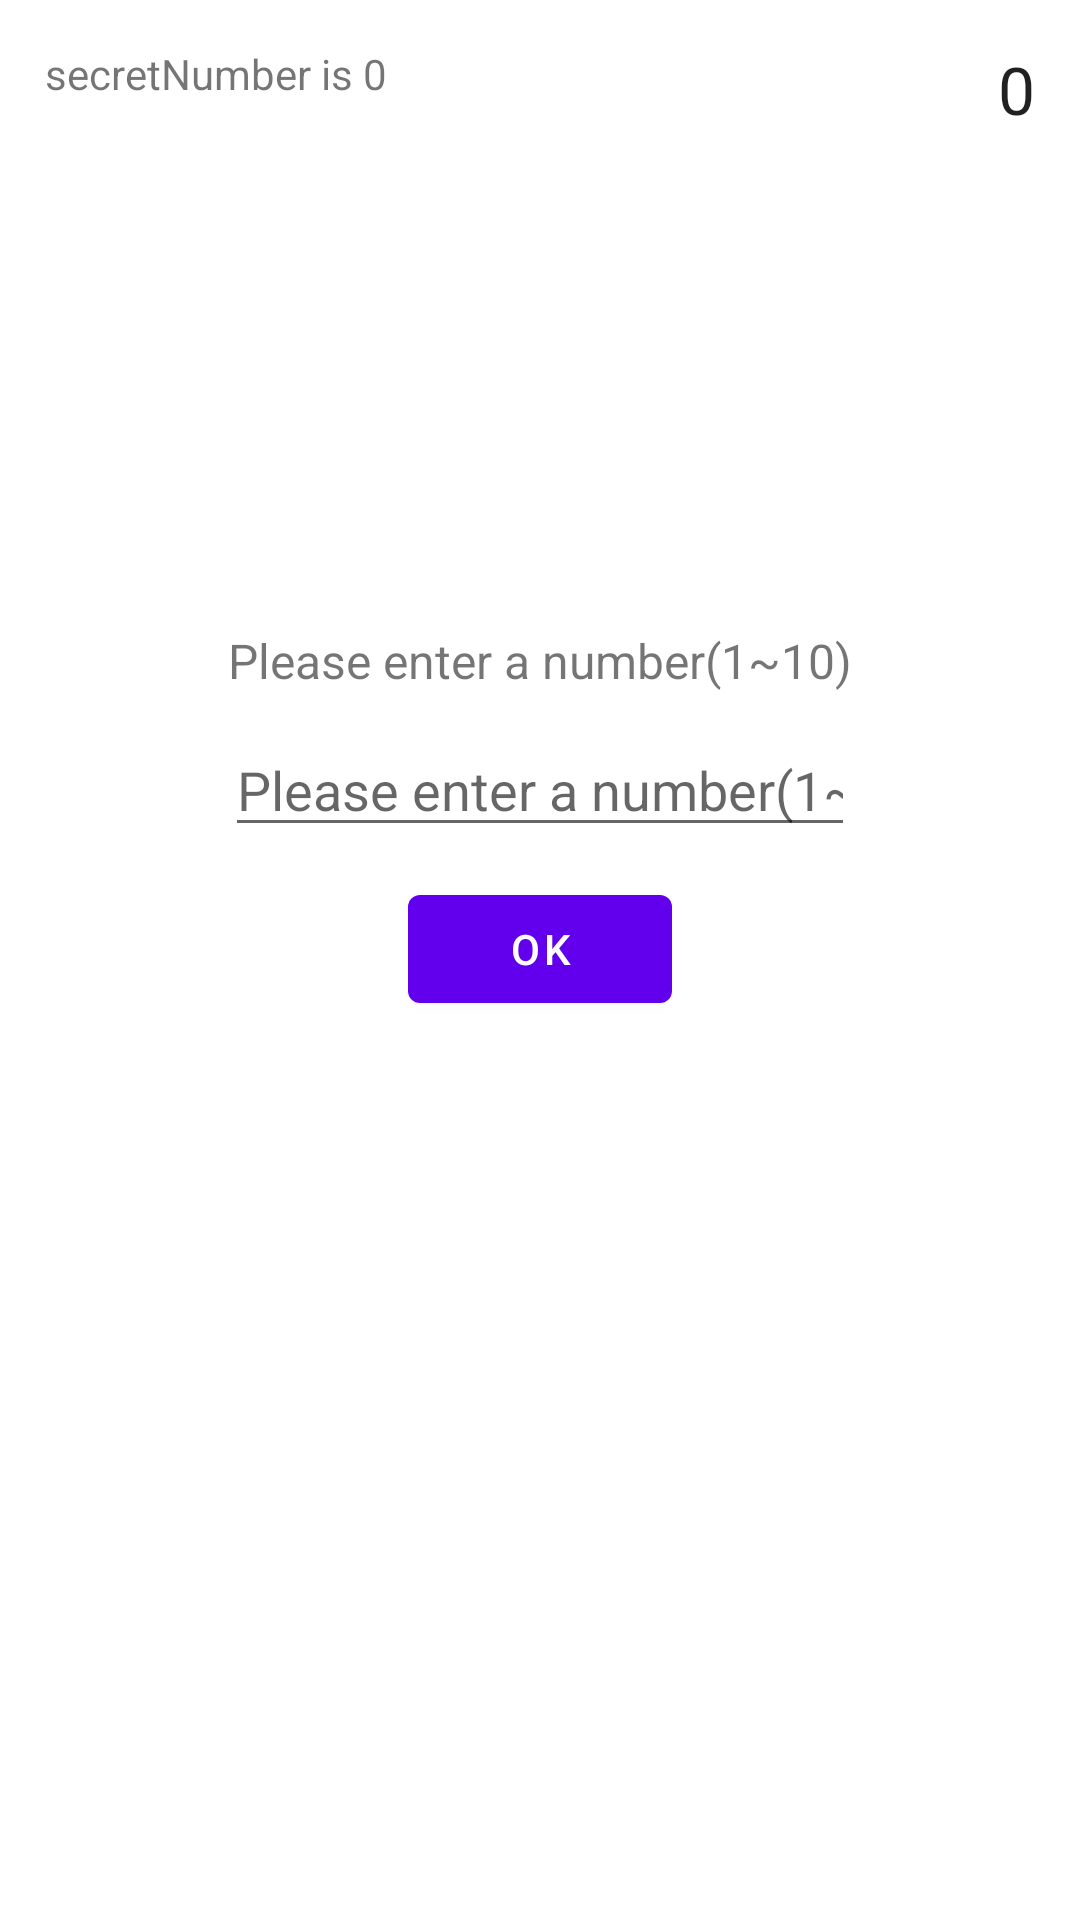

Here is an Android app screen rendered from its layout file. Give the layout XML and the strings, colors and styles it references.
<!-- AndroidManifest.xml: application theme AppTheme -->
<!-- res/layout/content_material.xml -->
<?xml version="1.0" encoding="utf-8"?>
<androidx.constraintlayout.widget.ConstraintLayout xmlns:android="http://schemas.android.com/apk/res/android"
        xmlns:app="http://schemas.android.com/apk/res-auto"
        xmlns:tools="http://schemas.android.com/tools"
        android:layout_width="match_parent"
        android:layout_height="match_parent"
        app:layout_behavior="@string/appbar_scrolling_view_behavior">

    <TextView
            android:id="@+id/tv_secret"
            android:layout_width="wrap_content"
            android:layout_height="wrap_content"
            android:text="secretNumber is 0"
            app:layout_constraintTop_toTopOf="parent"
            app:layout_constraintLeft_toLeftOf="parent"
            android:layout_margin="15dp" />

    <TextView
            android:id="@+id/tv_name"
            android:layout_width="wrap_content"
            android:layout_height="wrap_content"
            android:text="@string/please_enter_number"
            android:textSize="16sp"
            app:layout_constraintLeft_toLeftOf="parent"
            app:layout_constraintTop_toTopOf="parent"
            app:layout_constraintBottom_toBottomOf="parent"
            app:layout_constraintRight_toRightOf="parent"
            android:layout_marginBottom="200dp"/>

    <EditText
            android:id="@+id/edt_number"
            android:layout_width="wrap_content"
            android:layout_height="wrap_content"
            android:ems="10"
            android:inputType="number"
            android:gravity="center"
            android:layout_marginTop="10dp"
            app:layout_constraintTop_toBottomOf="@+id/tv_name"
            app:layout_constraintLeft_toLeftOf="parent"
            app:layout_constraintRight_toRightOf="parent"
            android:autofillHints="no"
            android:hint="@string/please_enter_number"/>

    <Button
            android:id="@+id/btn_guess"
            android:layout_width="wrap_content"
            android:layout_height="wrap_content"
            android:text="@string/ok"
            android:layout_marginTop="10dp"
            app:layout_constraintTop_toBottomOf="@+id/edt_number"
            app:layout_constraintLeft_toLeftOf="parent"
            app:layout_constraintRight_toRightOf="parent"
            android:onClick="check"/>

    <TextView
            android:id="@+id/tv_number"
            android:layout_width="wrap_content"
            android:layout_height="wrap_content"
            android:text="0"
            app:layout_constraintTop_toTopOf="parent"
            app:layout_constraintRight_toRightOf="parent"
            android:layout_margin="15dp"
            android:textAppearance="@style/TextAppearance.AppCompat.Large"/>
</androidx.constraintlayout.widget.ConstraintLayout>
<!-- resources referenced by this layout -->
<resources>
  <string name="ok">OK</string>
  <string name="please_enter_number">Please enter a number(1~10)</string>
  <style name="AppTheme" parent="Theme.AppCompat.Light.DarkActionBar">
          
          <item name="colorPrimary">@color/colorPrimary</item>
          <item name="colorPrimaryDark">@color/colorPrimaryDark</item>
          <item name="colorAccent">@color/colorAccent</item>
  
      </style>
  <color name="colorPrimary">#000044</color>
  <color name="colorPrimaryDark">#000000</color>
  <color name="colorAccent">#ffffff</color>
</resources>
